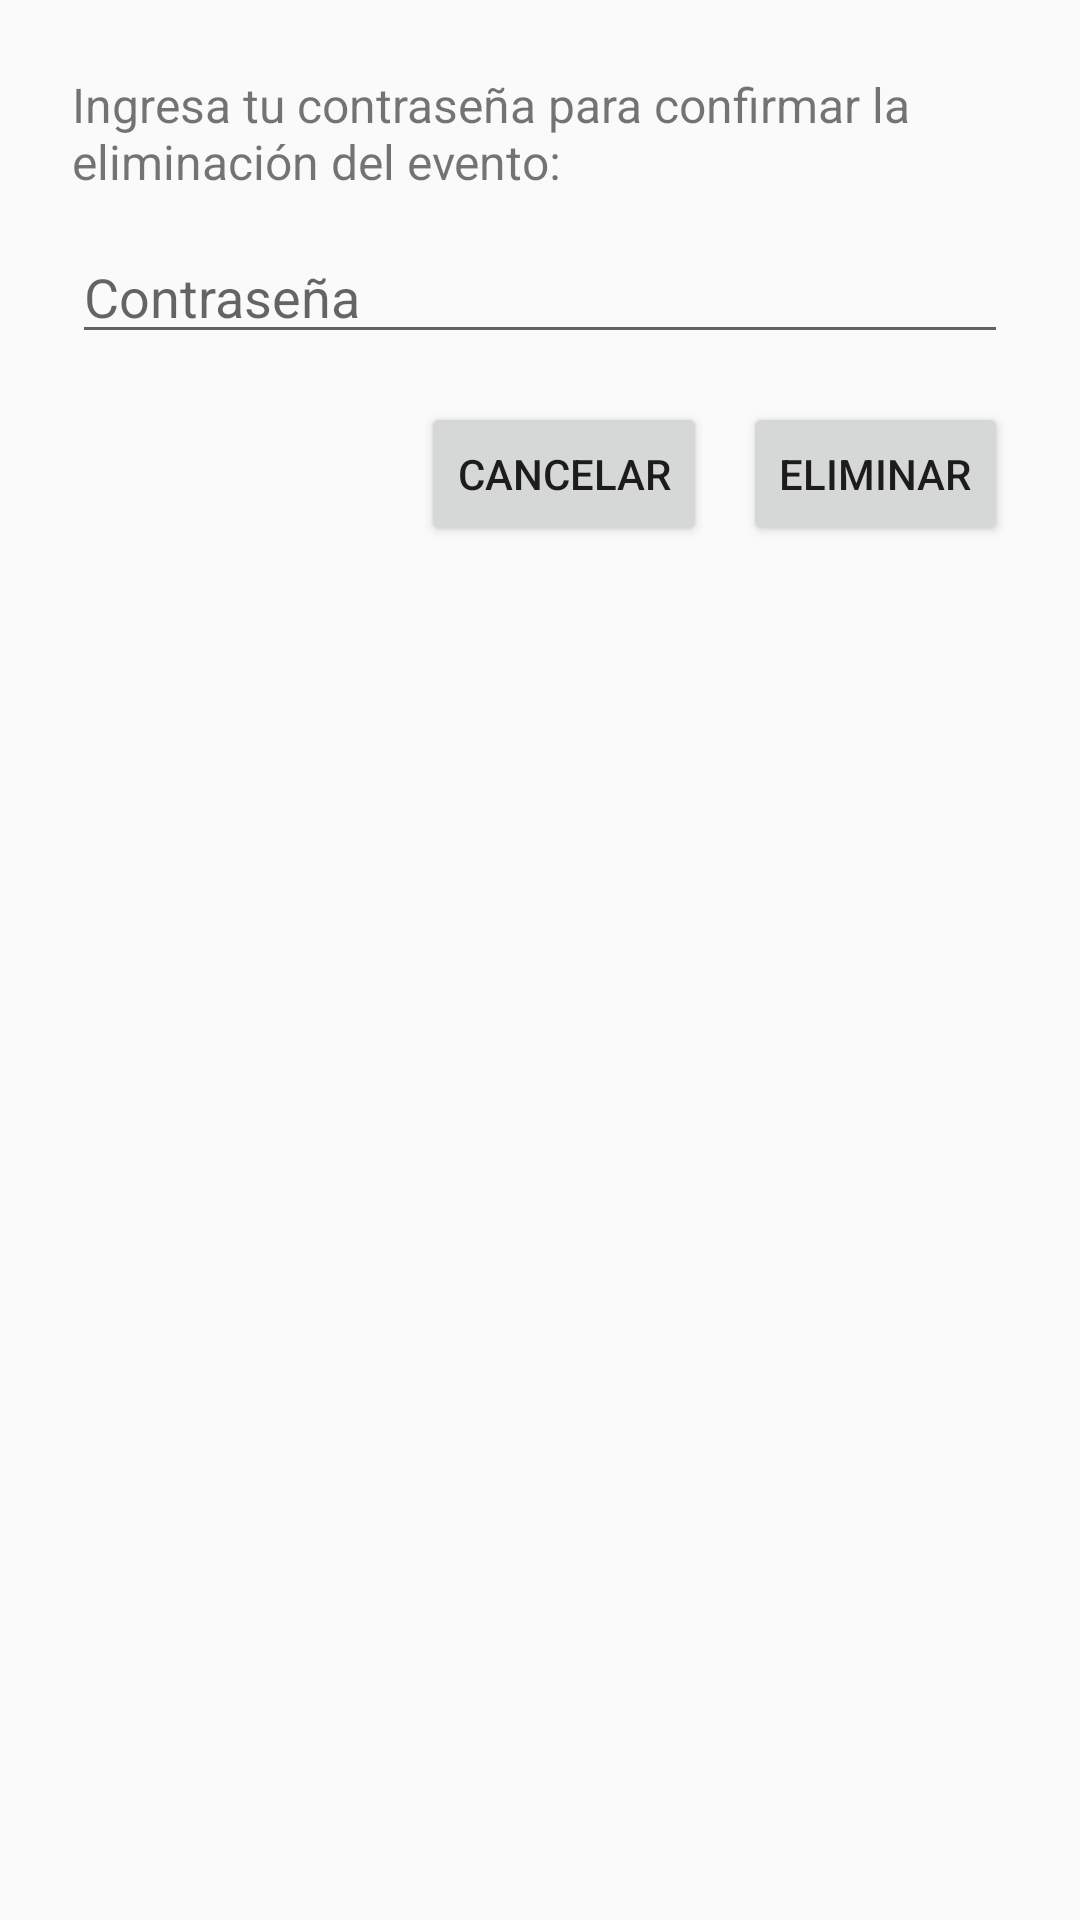

Layout XML and referenced resources for this Android screen:
<!-- AndroidManifest.xml: application theme Theme.AgenDapp -->
<!-- res/layout/dialog_confirm_delete.xml -->
<?xml version="1.0" encoding="utf-8"?>
<LinearLayout xmlns:android="http://schemas.android.com/apk/res/android"
    android:layout_width="match_parent"
    android:layout_height="wrap_content"
    android:orientation="vertical"
    android:padding="24dp">

    <TextView
        android:layout_width="match_parent"
        android:layout_height="wrap_content"
        android:text="Ingresa tu contraseña para confirmar la eliminación del evento:"
        android:textSize="16sp"
        android:paddingBottom="12dp" />

    <EditText
        android:id="@+id/etPasswordConfirm"
        android:layout_width="match_parent"
        android:layout_height="wrap_content"
        android:hint="Contraseña"
        android:inputType="textPassword" />

    <LinearLayout
        android:layout_width="match_parent"
        android:layout_height="wrap_content"
        android:orientation="horizontal"
        android:gravity="end"
        android:paddingTop="16dp">

        <Button
            android:id="@+id/btnCancel"
            android:layout_width="wrap_content"
            android:layout_height="wrap_content"
            android:text="Cancelar" />

        <Button
            android:id="@+id/btnConfirm"
            android:layout_width="wrap_content"
            android:layout_height="wrap_content"
            android:text="Eliminar"
            android:layout_marginStart="12dp" />
    </LinearLayout>

</LinearLayout>
<!-- resources referenced by this layout -->
<resources>
  <style name="Theme.AgenDapp" parent="Theme.AppCompat.Light.NoActionBar">
          
      </style>
</resources>
